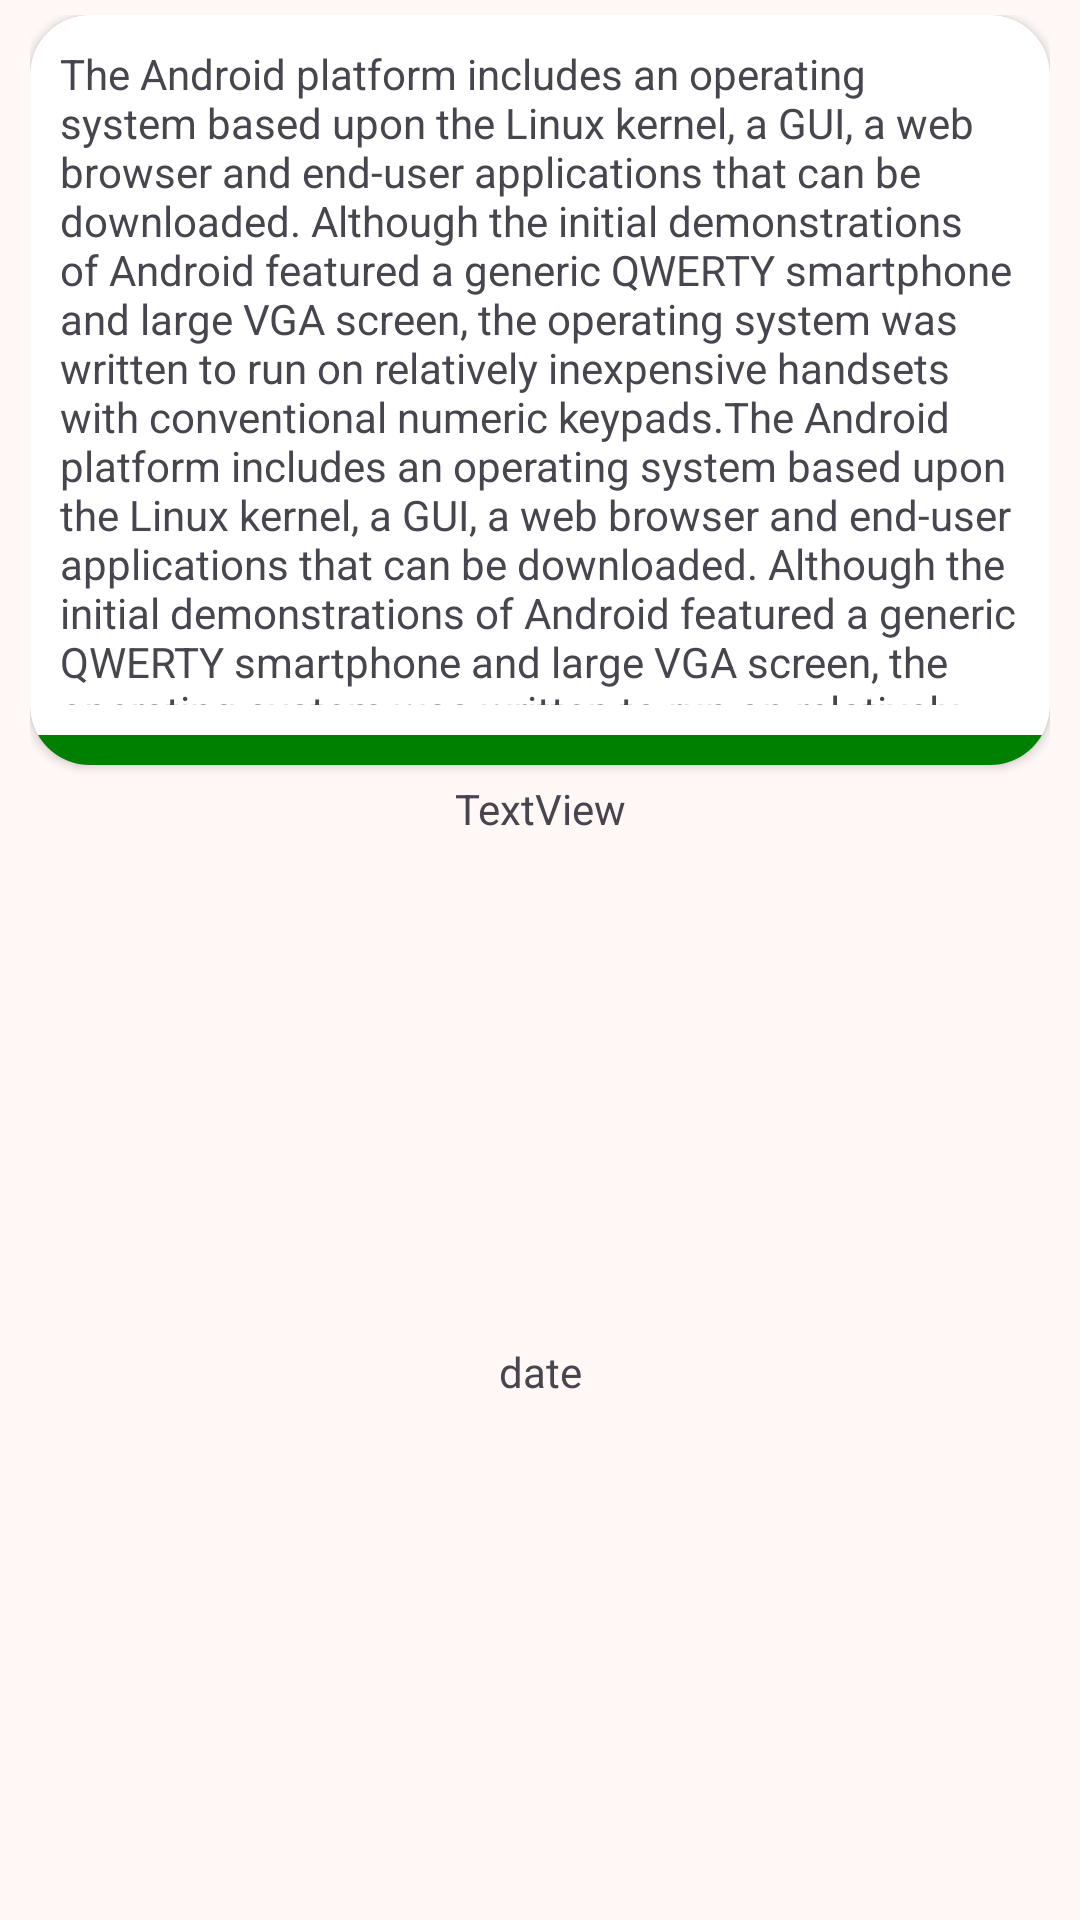

Write the Android layout XML for this screen, with the resource values it uses.
<!-- AndroidManifest.xml: application theme AppTheme -->
<!-- res/layout/notes_sample.xml -->
<?xml version="1.0" encoding="utf-8"?>
<androidx.constraintlayout.widget.ConstraintLayout xmlns:android="http://schemas.android.com/apk/res/android"
    xmlns:app="http://schemas.android.com/apk/res-auto"
    xmlns:tools="http://schemas.android.com/tools"
    android:id="@+id/clNotes"
    android:layout_width="match_parent"
    android:layout_height="wrap_content"
    android:paddingHorizontal="10dp"
    android:paddingVertical="5dp">

    <androidx.cardview.widget.CardView
        android:id="@+id/cardView"
        android:layout_width="match_parent"
        android:layout_height="250dp"
        android:orientation="vertical"
        app:cardCornerRadius="20dp"
        app:layout_constraintEnd_toEndOf="parent"
        app:layout_constraintStart_toStartOf="parent"
        app:layout_constraintTop_toTopOf="parent">

        <TextView
            android:id="@+id/txtSampleDescription"
            android:layout_width="match_parent"
            android:layout_height="240dp"
            android:padding="10dp"
            android:text="@string/description" />

        <LinearLayout
            android:id="@+id/lnrPriority"
            android:layout_width="match_parent"
            android:layout_height="10dp"
            android:layout_gravity="bottom"
            android:background="@color/green" />

    </androidx.cardview.widget.CardView>

    <TextView
        android:id="@+id/txtSampleTitle"
        android:layout_width="wrap_content"
        android:layout_height="wrap_content"
        android:layout_marginTop="5dp"
        android:text="TextView"
        app:layout_constraintEnd_toEndOf="@+id/cardView"
        app:layout_constraintStart_toStartOf="@+id/cardView"
        app:layout_constraintTop_toBottomOf="@+id/cardView" />

    <TextView
        android:id="@+id/txtSampleDate"
        android:layout_width="wrap_content"
        android:layout_height="wrap_content"
        android:layout_marginHorizontal="5dp"
        android:layout_marginTop="5dp"
        android:layout_marginBottom="5dp"
        android:layout_weight="1"
        android:text="date"
        app:layout_constraintBottom_toBottomOf="parent"
        app:layout_constraintEnd_toEndOf="@+id/txtSampleTitle"
        app:layout_constraintStart_toStartOf="@+id/txtSampleTitle"
        app:layout_constraintTop_toBottomOf="@+id/txtSampleTitle" />

    <ImageView
        android:id="@+id/imgSampleDelete"
        android:layout_width="16dp"
        android:layout_height="16dp"
        android:layout_marginEnd="10dp"
        style="@style/iconTheme"
        app:layout_constraintBottom_toBottomOf="@+id/txtSampleDate"
        app:layout_constraintEnd_toEndOf="@+id/cardView"
        app:layout_constraintTop_toTopOf="@+id/txtSampleTitle"
        app:srcCompat="@drawable/delete" />

    <ImageView
        android:id="@+id/imgSampleRestore"
        android:layout_width="25dp"
        android:layout_height="25dp"
        android:visibility="gone"
        style="@style/iconTheme"
        android:layout_marginStart="10dp"
        app:layout_constraintBottom_toBottomOf="@+id/txtSampleDate"
        app:layout_constraintStart_toStartOf="@+id/cardView"
        app:layout_constraintTop_toTopOf="@+id/txtSampleTitle"
        app:srcCompat="@drawable/restore" />

</androidx.constraintlayout.widget.ConstraintLayout>
<!-- resources referenced by this layout -->
<resources>
  <color name="green">#008000</color>
  <string name="description">The Android platform includes an operating system based upon the Linux kernel,
          a GUI, a web browser and end-user applications that can be downloaded.
          Although the initial demonstrations of Android featured a generic QWERTY smartphone and large VGA screen,
          the operating system was written to run on relatively inexpensive handsets with conventional numeric keypads.The Android platform includes an operating system based upon the Linux kernel,
          a GUI, a web browser and end-user applications that can be downloaded.
          Although the initial demonstrations of Android featured a generic QWERTY smartphone and large VGA screen,
          the operating system was written to run on relatively inexpensive handsets with conventional numeric keypads.</string>
  <style name="iconTheme" parent="Theme.Material3.DayNight.NoActionBar">
          <item name="android:tint">#000000</item>
      </style>
  <color name="md_theme_primary">#904A42</color>
  <color name="md_theme_onPrimary">#FFFFFF</color>
  <color name="md_theme_primaryContainer">#FFDAD5</color>
  <color name="md_theme_onPrimaryContainer">#3B0906</color>
  <color name="md_theme_secondary">#775652</color>
  <color name="md_theme_onSecondary">#FFFFFF</color>
  <color name="md_theme_secondaryContainer">#FFDAD5</color>
  <color name="md_theme_onSecondaryContainer">#2C1512</color>
  <color name="md_theme_tertiary">#715B2E</color>
  <color name="md_theme_onTertiary">#FFFFFF</color>
  <color name="md_theme_tertiaryContainer">#FDDFA6</color>
  <color name="md_theme_onTertiaryContainer">#261A00</color>
  <color name="md_theme_error">#BA1A1A</color>
  <color name="md_theme_onError">#FFFFFF</color>
  <color name="md_theme_errorContainer">#FFDAD6</color>
  <color name="md_theme_onErrorContainer">#410002</color>
  <color name="md_theme_background">#FFF8F7</color>
  <color name="md_theme_onBackground">#231918</color>
  <color name="md_theme_surface">#FFF8F7</color>
  <color name="md_theme_onSurface">#231918</color>
  <color name="md_theme_surfaceVariant">#F5DDDA</color>
  <color name="md_theme_onSurfaceVariant">#534341</color>
  <color name="md_theme_outline">#857370</color>
  <color name="md_theme_outlineVariant">#D8C2BF</color>
  <color name="md_theme_inverseSurface">#392E2D</color>
  <color name="md_theme_inverseOnSurface">#FFEDEA</color>
  <color name="md_theme_inversePrimary">#FFB4AA</color>
  <color name="md_theme_primaryFixed">#FFDAD5</color>
  <color name="md_theme_onPrimaryFixed">#3B0906</color>
  <color name="md_theme_primaryFixedDim">#FFB4AA</color>
  <color name="md_theme_onPrimaryFixedVariant">#73342D</color>
  <color name="md_theme_secondaryFixed">#FFDAD5</color>
  <color name="md_theme_onSecondaryFixed">#2C1512</color>
  <color name="md_theme_secondaryFixedDim">#E7BDB7</color>
  <color name="md_theme_onSecondaryFixedVariant">#5D3F3B</color>
  <color name="md_theme_tertiaryFixed">#FDDFA6</color>
  <color name="md_theme_onTertiaryFixed">#261A00</color>
  <color name="md_theme_tertiaryFixedDim">#DFC38C</color>
  <color name="md_theme_onTertiaryFixedVariant">#574419</color>
  <color name="md_theme_surfaceDim">#E8D6D4</color>
  <color name="md_theme_surfaceBright">#FFF8F7</color>
  <color name="md_theme_surfaceContainerLowest">#FFFFFF</color>
  <color name="md_theme_surfaceContainerLow">#FFF0EE</color>
  <color name="md_theme_surfaceContainer">#FCEAE7</color>
  <color name="md_theme_surfaceContainerHigh">#F6E4E2</color>
  <color name="md_theme_surfaceContainerHighest">#F1DEDC</color>
</resources>
